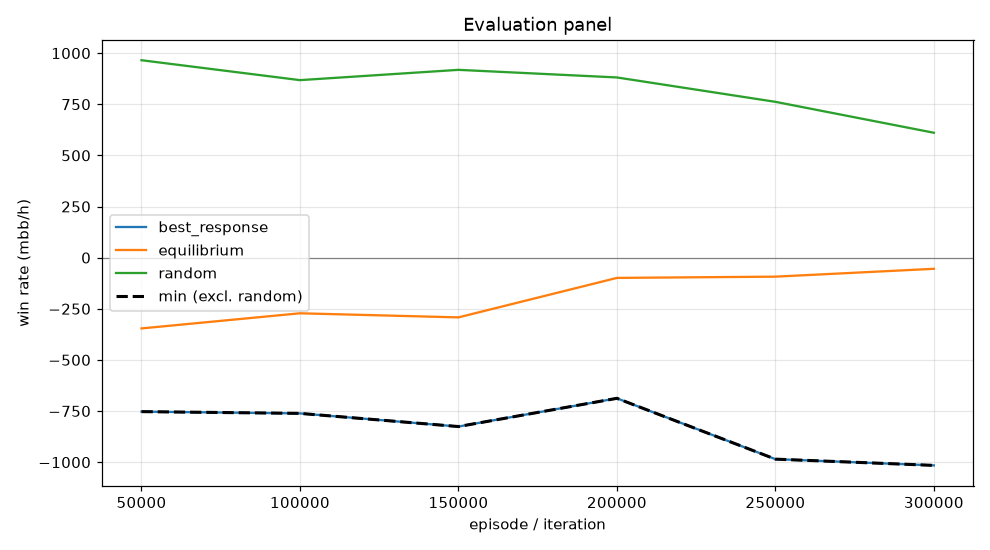

Values plotted in this chart, from the file beside it:
episode, min, mean, best_response_mean, best_response_se, equilibrium_mean, equilibrium_se, random_mean, random_se, act_call, act_raise, act_fold, act_check
49999, -752.9, -346.1, -752.9, 0.0, -346.1, 0.0, 965.2, 0.0, 0.4475, 0.4048, 0.001858, 0.1458
99999, -761.5, -272.1, -761.5, 0.0, -272.1, 0.0, 867.9, 0.0, 0.5968, 0.2534, 0.0008696, 0.1489
149999, -825.9, -292.1, -825.9, 0.0, -292.1, 0.0, 918.2, 0.0, 0.5331, 0.3257, 0.001264, 0.14
199999, -687.9, -99.1, -687.9, 0.0, -99.1, 0.0, 881, 0.0, 0.4127, 0.3212, 0.08557, 0.1805
249999, -985.2, -93.02, -985.2, 0.0, -93.02, 0.0, 761.8, 0.0, 0.3343, 0.2485, 0.112, 0.3052
299999, -1016, -54.58, -1016, 0.0, -54.58, 0.0, 610.6, 0.0, 0.2596, 0.2546, 0.1663, 0.3194
